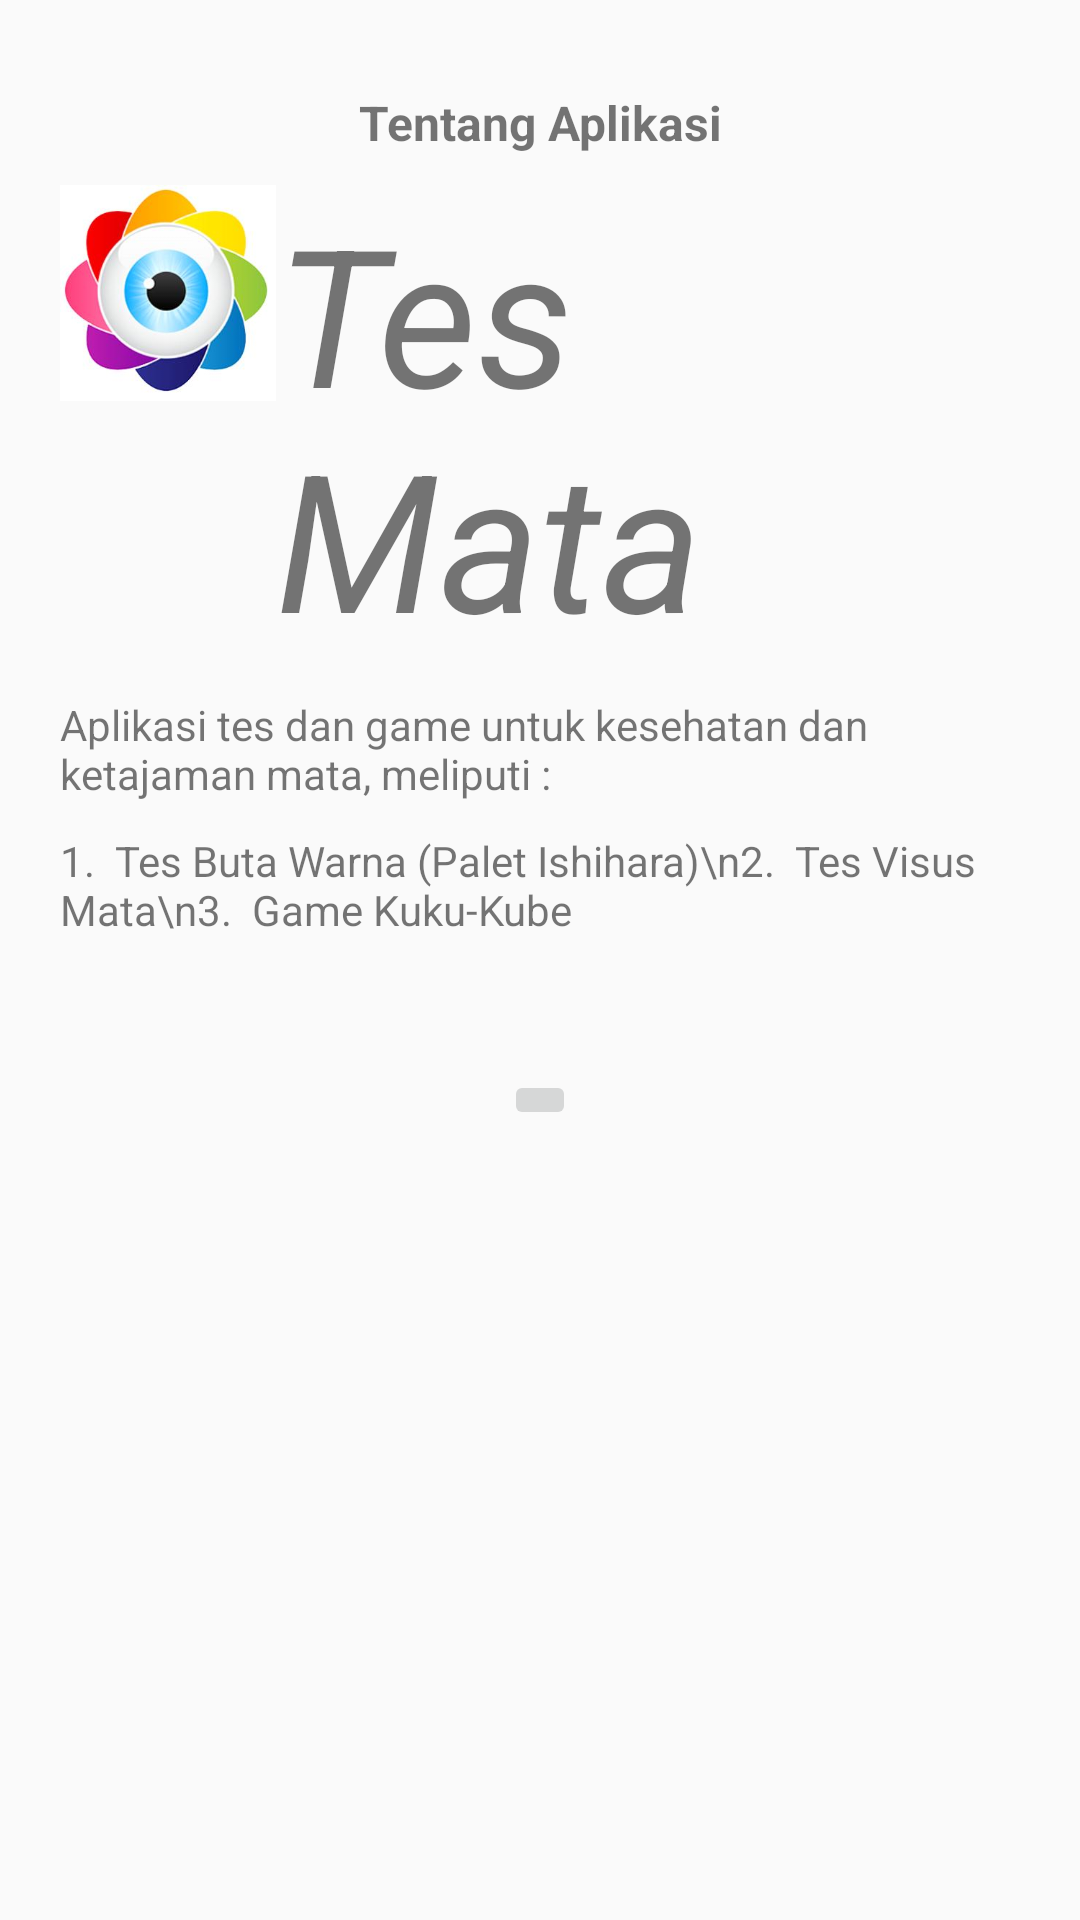

Android layout source for this screen:
<!-- AndroidManifest.xml: application theme Theme.AppCompat.Light.NoActionBar -->
<!-- res/layout/tentang_aplikasi.xml -->
<?xml version="1.0" encoding="utf-8"?>
<RelativeLayout xmlns:android="http://schemas.android.com/apk/res/android"
    android:orientation="vertical"
    android:layout_width="match_parent"
    android:layout_height="match_parent"
    android:paddingTop="20dp"
    android:paddingLeft="20dp"
    android:paddingRight="20dp"
    android:paddingBottom="20dp" >

    <TextView
        android:layout_width="fill_parent"
        android:layout_height="wrap_content"
        android:text="Tentang Aplikasi"
        android:textStyle="bold"
        android:layout_gravity="center"
        android:textAlignment="center"
        android:layout_marginTop="10dp"
        android:textSize="16dp"
        android:id="@+id/textView" />

    <TextView
        android:layout_width="wrap_content"
        android:layout_height="wrap_content"
        android:text="Tes Mata"
        android:textSize="64dp"
        android:textStyle="italic"
        android:layout_gravity="center_horizontal"
        android:id="@+id/textView2"
        android:layout_alignTop="@+id/imageView"
        android:layout_toRightOf="@+id/imageView"
        android:layout_toEndOf="@+id/imageView" />

    <ImageView
        android:layout_width="72dp"
        android:layout_height="72dp"
        android:src="@drawable/app_icon"
        android:id="@+id/imageView"
        android:layout_marginTop="10dp"
        android:layout_gravity="left"
        android:layout_below="@+id/textView"
        android:layout_alignParentLeft="true"
        android:layout_alignParentStart="true" />

    <TextView
        android:layout_width="wrap_content"
        android:layout_height="wrap_content"
        android:text="Aplikasi tes dan game untuk kesehatan dan ketajaman mata, meliputi :"
        android:layout_marginTop="10dp"
        android:layout_below="@+id/textView2"
        android:layout_alignParentRight="true"
        android:layout_alignParentEnd="true"
        android:id="@+id/textView3" />

    <TextView
        android:layout_width="wrap_content"
        android:layout_height="wrap_content"
        android:text="1.  Tes Buta Warna (Palet Ishihara)\n2.  Tes Visus Mata\n3.  Game Kuku-Kube"
        android:layout_marginTop="10dp"
        android:layout_below="@+id/textView3"
        android:layout_alignParentLeft="true"
        android:layout_alignParentStart="true"
        android:id="@+id/textView4" />

    <ImageButton
        android:layout_width="wrap_content"
        android:layout_height="wrap_content"
        android:id="@+id/btnKembali"
        android:src="@drawable/back"
        android:layout_marginTop="44dp"
        android:layout_below="@+id/textView4"
        android:layout_centerHorizontal="true" />
</RelativeLayout>
<!-- resources referenced by this layout -->
<resources>
  <!-- drawable app_icon: jpg bitmap (drawable, 11100 bytes) -->
</resources>
